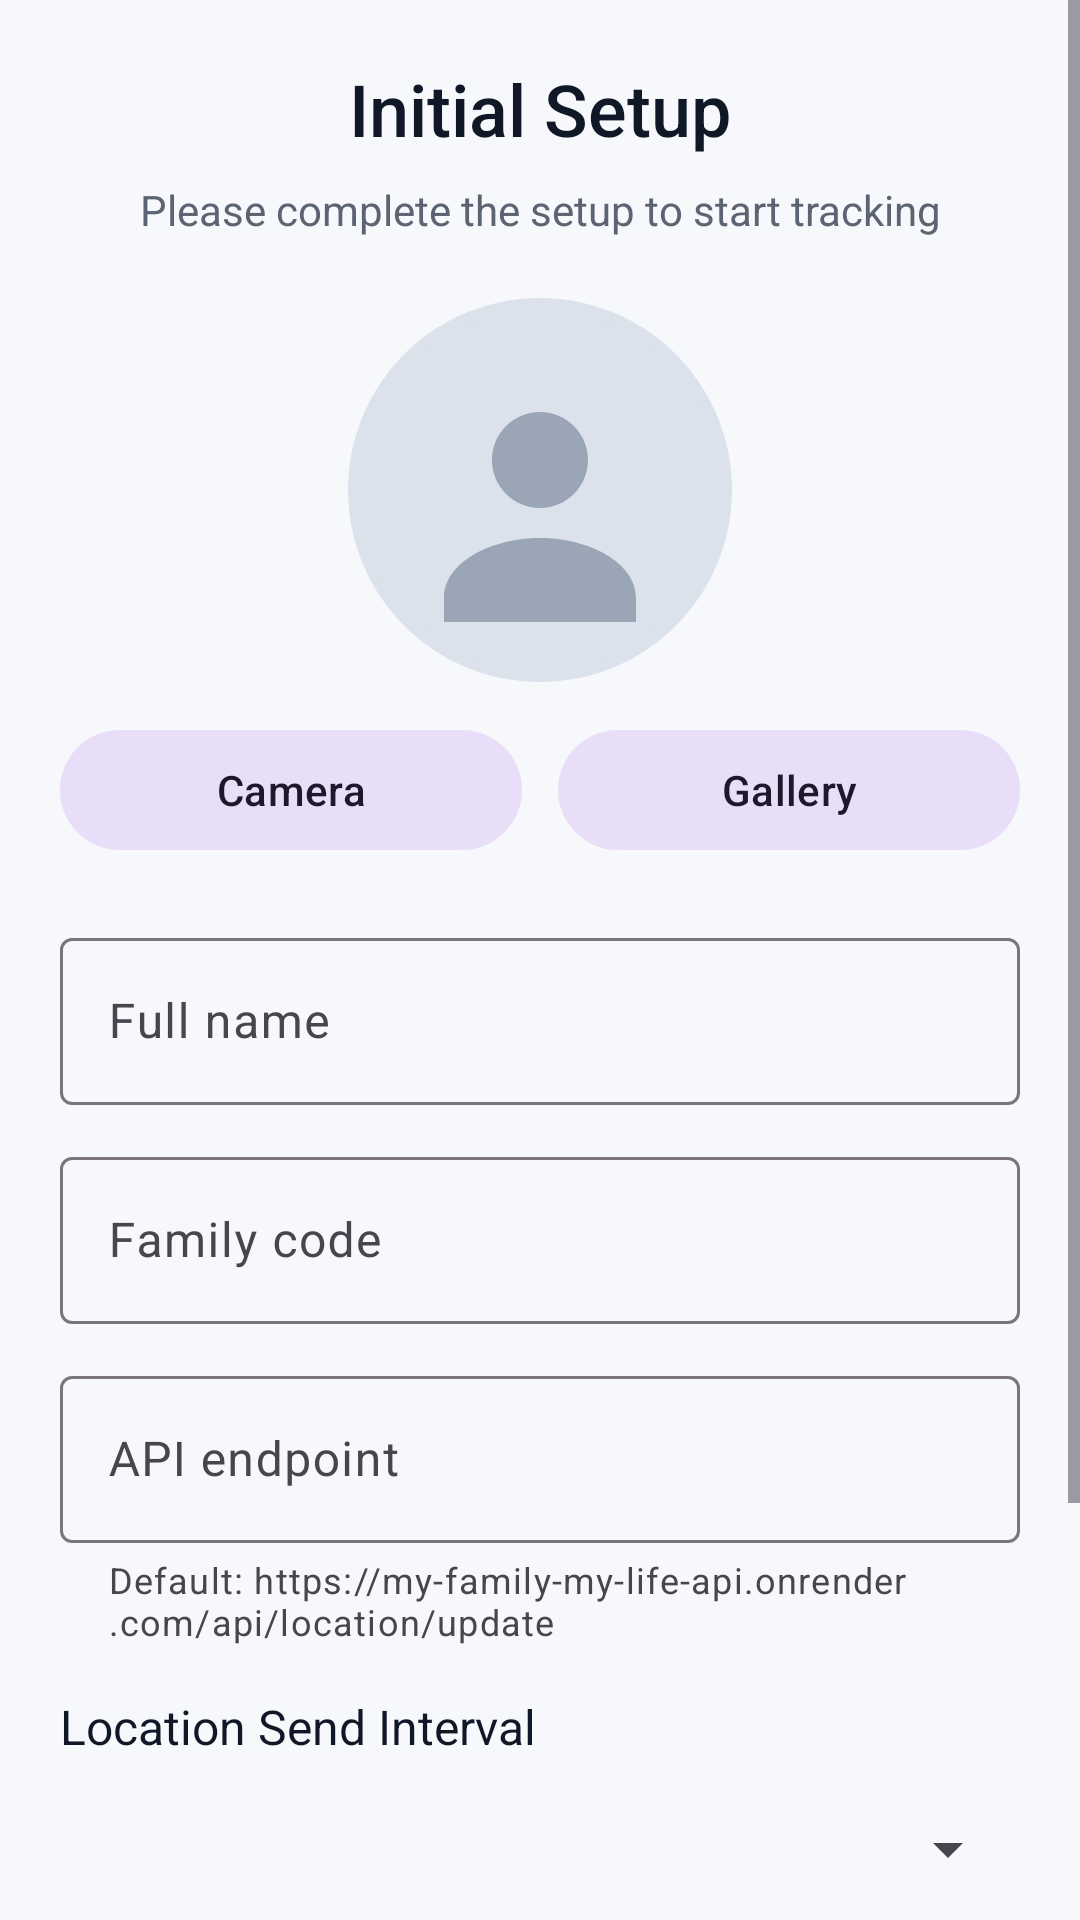

Write the Android layout XML for this screen, with the resource values it uses.
<!-- AndroidManifest.xml: application theme Theme.FamilyLocationSender -->
<!-- res/layout/activity_setup.xml -->
<?xml version="1.0" encoding="utf-8"?>
<ScrollView xmlns:android="http://schemas.android.com/apk/res/android"
    xmlns:app="http://schemas.android.com/apk/res-auto"
    android:layout_width="match_parent"
    android:layout_height="match_parent"
    android:background="@color/bg_primary"
    android:fillViewport="true">

    <LinearLayout
        android:layout_width="match_parent"
        android:layout_height="wrap_content"
        android:orientation="vertical"
        android:padding="20dp">

        <TextView
            android:layout_width="match_parent"
            android:layout_height="wrap_content"
            android:text="@string/setup_title"
            android:textColor="@color/text_primary"
            android:textSize="24sp"
            android:fontFamily="sans-serif-medium"
            android:gravity="center"
            android:layout_marginBottom="8dp"/>

        <TextView
            android:layout_width="match_parent"
            android:layout_height="wrap_content"
            android:text="@string/setup_subtitle"
            android:textColor="@color/text_secondary"
            android:textSize="14sp"
            android:gravity="center"
            android:layout_marginBottom="20dp"/>

        <ImageView
            android:id="@+id/ivProfile"
            android:layout_width="128dp"
            android:layout_height="128dp"
            android:layout_gravity="center"
            android:scaleType="centerCrop"
            android:background="@drawable/circle_bg"
            android:src="@drawable/ic_avatar_placeholder"
            android:contentDescription="@string/profile_image" />

        <LinearLayout
            android:layout_width="match_parent"
            android:layout_height="wrap_content"
            android:orientation="horizontal"
            android:layout_marginTop="12dp"
            android:gravity="center">

            <com.google.android.material.button.MaterialButton
                android:id="@+id/btnPickCamera"
                android:layout_width="0dp"
                android:layout_weight="1"
                android:layout_height="48dp"
                android:text="@string/take_photo"
                android:layout_marginEnd="6dp"
                style="@style/Widget.Material3.Button.TonalButton" />

            <com.google.android.material.button.MaterialButton
                android:id="@+id/btnPickGallery"
                android:layout_width="0dp"
                android:layout_weight="1"
                android:layout_height="48dp"
                android:text="@string/pick_gallery"
                android:layout_marginStart="6dp"
                style="@style/Widget.Material3.Button.TonalButton" />
        </LinearLayout>

        <com.google.android.material.textfield.TextInputLayout
            style="@style/Widget.Material3.TextInputLayout.OutlinedBox"
            android:layout_width="match_parent"
            android:layout_height="wrap_content"
            android:layout_marginTop="20dp"
            android:hint="@string/full_name">
            <com.google.android.material.textfield.TextInputEditText
                android:id="@+id/etName"
                android:layout_width="match_parent"
                android:layout_height="wrap_content"
                android:inputType="textPersonName" />
        </com.google.android.material.textfield.TextInputLayout>

        <com.google.android.material.textfield.TextInputLayout
            style="@style/Widget.Material3.TextInputLayout.OutlinedBox"
            android:layout_width="match_parent"
            android:layout_height="wrap_content"
            android:layout_marginTop="12dp"
            android:hint="@string/family_code">
            <com.google.android.material.textfield.TextInputEditText
                android:id="@+id/etFamilyCode"
                android:layout_width="match_parent"
                android:layout_height="wrap_content"
                android:inputType="text" />
        </com.google.android.material.textfield.TextInputLayout>

        <com.google.android.material.textfield.TextInputLayout
            style="@style/Widget.Material3.TextInputLayout.OutlinedBox"
            android:layout_width="match_parent"
            android:layout_height="wrap_content"
            android:layout_marginTop="12dp"
            android:hint="@string/api_endpoint"
            app:helperText="@string/api_endpoint_helper">
            <com.google.android.material.textfield.TextInputEditText
                android:id="@+id/etApi"
                android:layout_width="match_parent"
                android:layout_height="wrap_content"
                android:inputType="textUri" />
        </com.google.android.material.textfield.TextInputLayout>

        <TextView
            android:layout_width="match_parent"
            android:layout_height="wrap_content"
            android:layout_marginTop="16dp"
            android:text="@string/update_interval"
            android:textColor="@color/text_primary"
            android:textSize="16sp"/>

        <Spinner
            android:id="@+id/spinnerInterval"
            android:layout_width="match_parent"
            android:layout_height="48dp"
            android:layout_marginTop="6dp" />

        <com.google.android.material.textfield.TextInputLayout
            style="@style/Widget.Material3.TextInputLayout.OutlinedBox"
            android:layout_width="match_parent"
            android:layout_height="wrap_content"
            android:layout_marginTop="16dp"
            android:hint="@string/new_password_optional"
            app:endIconMode="password_toggle">
            <com.google.android.material.textfield.TextInputEditText
                android:id="@+id/etNewPassword"
                android:layout_width="match_parent"
                android:layout_height="wrap_content"
                android:inputType="textPassword" />
        </com.google.android.material.textfield.TextInputLayout>

        <com.google.android.material.button.MaterialButton
            android:id="@+id/btnSave"
            android:layout_width="match_parent"
            android:layout_height="56dp"
            android:layout_marginTop="24dp"
            android:text="@string/save_settings"
            android:textSize="18sp"
            app:cornerRadius="14dp" />
    </LinearLayout>
</ScrollView>
<!-- resources referenced by this layout -->
<resources>
  <color name="bg_primary">#F6F8FB</color>
  <color name="text_primary">#101828</color>
  <color name="text_secondary">#5C6473</color>
  <!-- drawable circle_bg (drawable) -->
  <shape xmlns:android="http://schemas.android.com/apk/res/android"
      android:shape="oval">
      <solid android:color="#DCE2EC" />
  </shape>
  <!-- drawable ic_avatar_placeholder (drawable) -->
  <vector xmlns:android="http://schemas.android.com/apk/res/android"
      android:width="128dp"
      android:height="128dp"
      android:viewportWidth="128"
      android:viewportHeight="128">
      <path
          android:fillColor="#DCE2EC"
          android:pathData="M64,4 C97.137,4 124,30.863 124,64 C124,97.137 97.137,124 64,124 C30.863,124 4,97.137 4,64 C4,30.863 30.863,4 64,4 Z"/>
      <path
          android:fillColor="#9AA5B5"
          android:pathData="M64,38 C72.836,38 80,45.163 80,54 C80,62.836 72.836,70 64,70 C55.163,70 48,62.836 48,54 C48,45.163 55.163,38 64,38 Z M64,80 C80,80 96,88 96,100 L96,108 L32,108 L32,100 C32,88 48,80 64,80 Z"/>
  </vector>
  <string name="api_endpoint">API endpoint</string>
  <string name="api_endpoint_helper">Default: https://my-family-my-life-api.onrender.com/api/location/update</string>
  <string name="family_code">Family code</string>
  <string name="full_name">Full name</string>
  <string name="new_password_optional">New password (optional)</string>
  <string name="pick_gallery">Gallery</string>
  <string name="profile_image">Profile image</string>
  <string name="save_settings">Save</string>
  <string name="setup_subtitle">Please complete the setup to start tracking</string>
  <string name="setup_title">Initial Setup</string>
  <string name="take_photo">Camera</string>
  <string name="update_interval">Location Send Interval</string>
  <style name="Theme.FamilyLocationSender" parent="Theme.Material3.DayNight.NoActionBar">
          <item name="colorPrimary">@color/brand_primary</item>
          <item name="colorPrimaryVariant">@color/brand_primary_dark</item>
          <item name="colorOnPrimary">#FFFFFF</item>
          <item name="colorSecondary">@color/brand_accent</item>
          <item name="android:windowBackground">@color/bg_primary</item>
          <item name="android:statusBarColor">@color/bg_primary</item>
          <item name="android:windowLightStatusBar" tools:targetApi="m">true</item>
      </style>
  <color name="brand_primary">#2A6FF5</color>
  <color name="brand_primary_dark">#1B53C2</color>
  <color name="brand_accent">#16B79C</color>
</resources>
